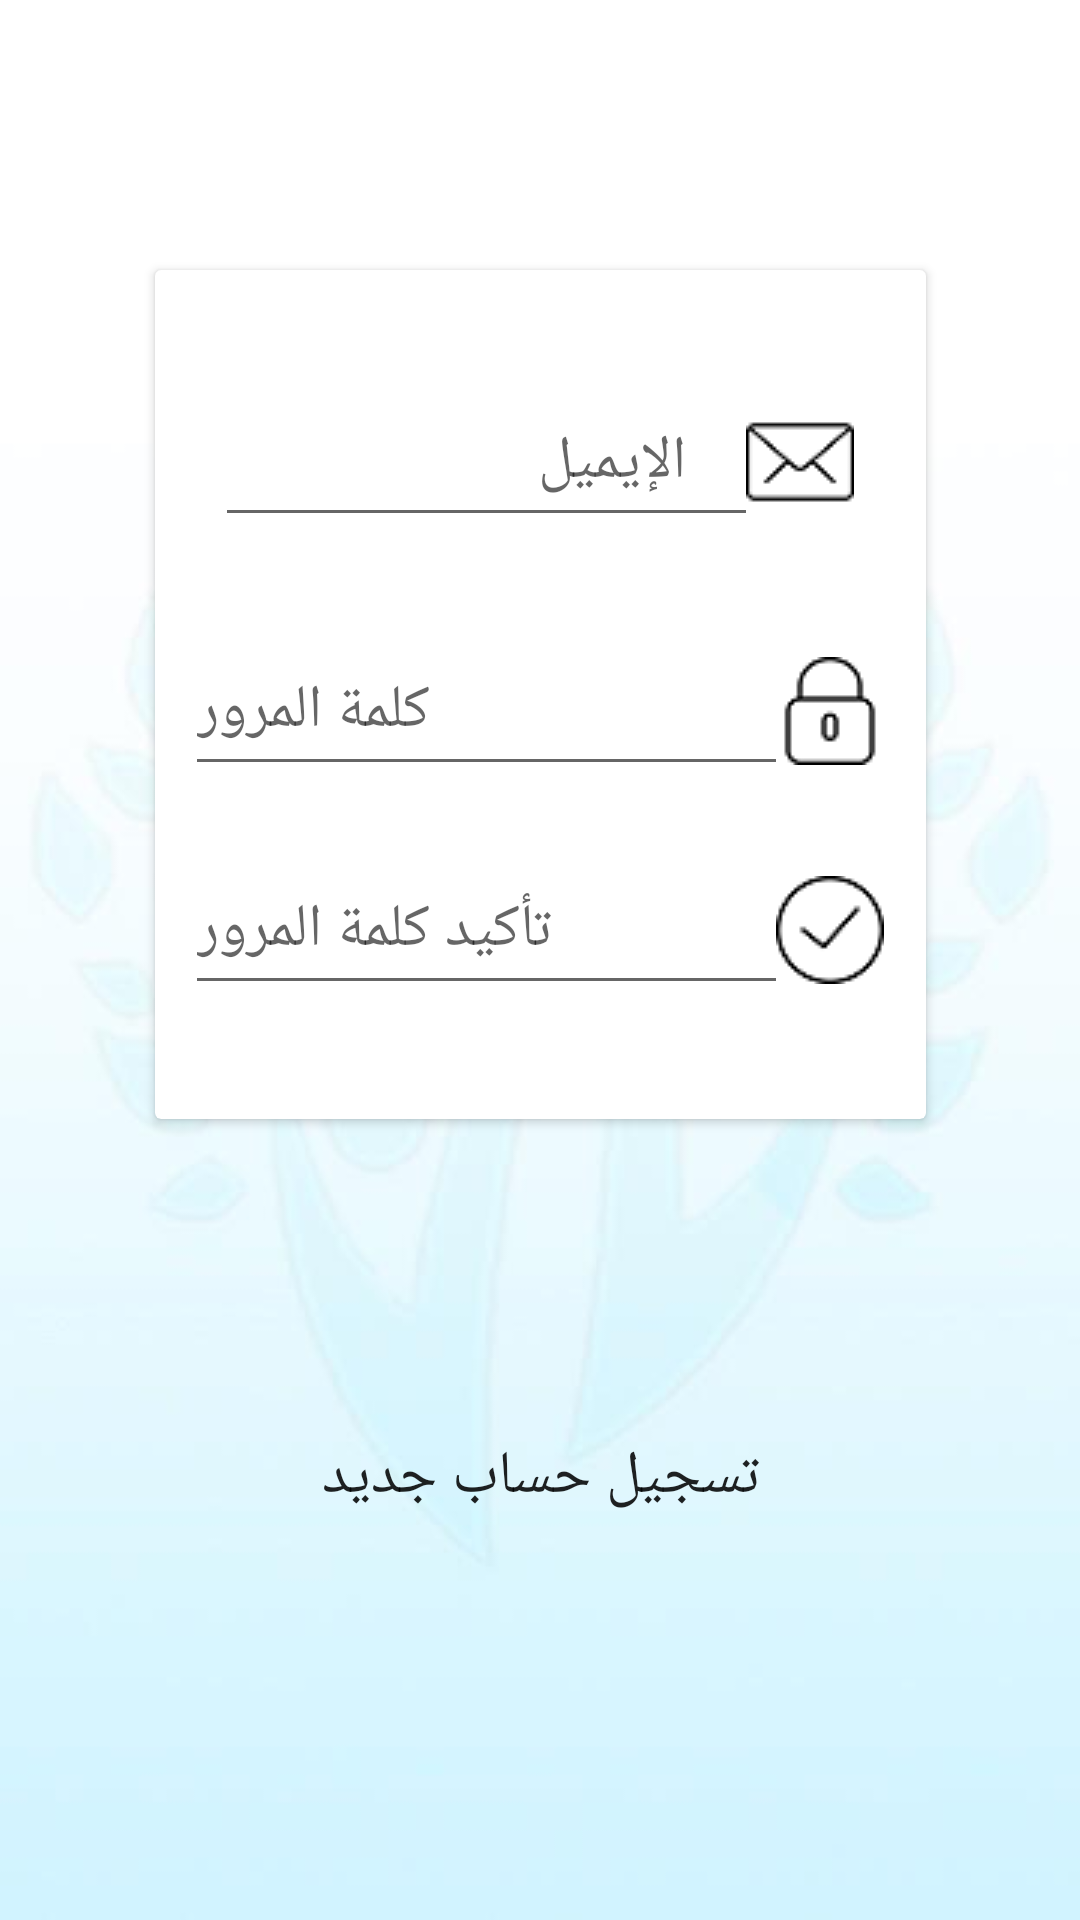

This screen was rendered from an Android layout file. Write that file and the resources it references.
<!-- AndroidManifest.xml: application theme AppTheme -->
<!-- res/layout/activity_register.xml -->
<?xml version="1.0" encoding="utf-8"?>
<android.support.constraint.ConstraintLayout xmlns:android="http://schemas.android.com/apk/res/android"
    xmlns:app="http://schemas.android.com/apk/res-auto"
    xmlns:tools="http://schemas.android.com/tools"
    android:layout_width="match_parent"
    android:layout_height="match_parent"
    android:background="@drawable/background"
    android:layoutDirection="rtl"
    android:orientation="vertical"
    tools:context=".registerActivity">


    <android.support.v7.widget.CardView
        android:id="@+id/cardView"
        android:layout_width="257dp"
        android:layout_height="283dp"
        android:layout_gravity="center"
        android:layout_marginStart="6dp"

        android:layout_marginLeft="6dp"
        android:layout_marginTop="90dp"
        android:layout_marginEnd="6dp"
        android:layout_marginRight="6dp"
        android:background="#E0F7FD"
        app:layout_constraintEnd_toEndOf="parent"
        app:layout_constraintStart_toStartOf="parent"
        app:layout_constraintTop_toTopOf="parent">

        <LinearLayout
            android:layout_width="match_parent"
            android:layout_height="match_parent"
            android:orientation="vertical">

            <ProgressBar
                android:id="@+id/regi_progressBar"
                style="?android:attr/progressBarStyleHorizontal"
                android:layout_width="match_parent"
                android:layout_height="wrap_content"

                android:indeterminate="true"
                android:visibility="invisible" />


            <EditText
                android:id="@+id/register"
                android:layout_width="match_parent"
                android:layout_height="wrap_content"
                android:layout_margin="20dp"
                android:drawableRight="@drawable/username"
                android:drawablePadding="10dp"
                android:ems="10"
                android:fontFamily="@font/bukra_regular"
                android:hint="  الإيميل "
                android:inputType="textEmailAddress"
                android:textDirection="rtl"
                android:textSize="20sp" />

            <EditText
                android:id="@+id/regi_pass"
                android:layout_width="match_parent"
                android:layout_height="wrap_content"
                android:layout_margin="10dp"
                android:drawableRight="@drawable/locked"
                android:drawablePadding="10dp"
                android:ems="10"
                android:fontFamily="@font/bukra_regular"
                android:hint="كلمة المرور"
                android:inputType="textPassword"
                android:textDirection="rtl"
                android:textSize="20sp" />

            <EditText
                android:id="@+id/regi_confirm"
                android:layout_width="match_parent"
                android:layout_height="wrap_content"
                android:layout_margin="10dp"
                android:drawableRight="@drawable/success"
                android:drawablePadding="20dp"
                android:ems="10"
                android:fontFamily="@font/bukra_regular"
                android:hint="تأكيد كلمة المرور "
                android:inputType="textPassword"
                android:textDirection="rtl"
                android:textSize="20sp" />
        </LinearLayout>
    </android.support.v7.widget.CardView>

    <Button
        android:id="@+id/reg_button"
        android:layout_width="wrap_content"
        android:layout_height="wrap_content"
        android:layout_alignParentStart="true"
        android:layout_alignParentLeft="true"
        android:layout_alignParentBottom="true"
        android:layout_marginStart="8dp"
        android:layout_marginLeft="8dp"
        android:layout_marginTop="40dp"
        android:layout_marginBottom="96dp"
        android:background="@drawable/buttonstyle1"
        android:fontFamily="@font/bukra_regular"
        android:text="تسجيل حساب جديد"
        android:textDirection="rtl"
        android:textSize="20sp"
        app:layout_constraintBottom_toBottomOf="parent"
        app:layout_constraintEnd_toEndOf="parent"
        app:layout_constraintHorizontal_bias="0.479"
        app:layout_constraintStart_toStartOf="parent"
        app:layout_constraintTop_toBottomOf="@+id/cardView"
        app:layout_constraintVertical_bias="0.666" />


</android.support.constraint.ConstraintLayout>
<!-- resources referenced by this layout -->
<resources>
  <!-- drawable background: jpg bitmap (drawable, 13621 bytes) -->
  <!-- drawable locked: png bitmap (drawable, 1033 bytes) -->
  <!-- drawable success: png bitmap (drawable, 1173 bytes) -->
  <!-- drawable username: png bitmap (drawable, 977 bytes) -->
  <style name="AppTheme" parent="Theme.AppCompat.Light.DarkActionBar">
          
          <item name="colorPrimary">@color/colorPrimary</item>
          <item name="colorPrimaryDark">@color/colorPrimaryDark</item>
          <item name="colorAccent">@color/colorPrimaryDark</item>
  
  
      <item name="actionBarStyle">@style/AppBarStyle</item>
      <item name="android:windowContentOverlay">@null</item>
  </style>
  <color name="colorPrimary">#E0DFDF</color>
  <color name="colorPrimaryDark">#7CDBF1</color>
  <style name="AppBarStyle" parent="Widget.AppCompat.Light.ActionBar.Solid.Inverse">
  
  <item name="elevation">0dp</item>
      <item name="actionMenuTextColor">@android:color/white</item>
  
  </style>
</resources>
